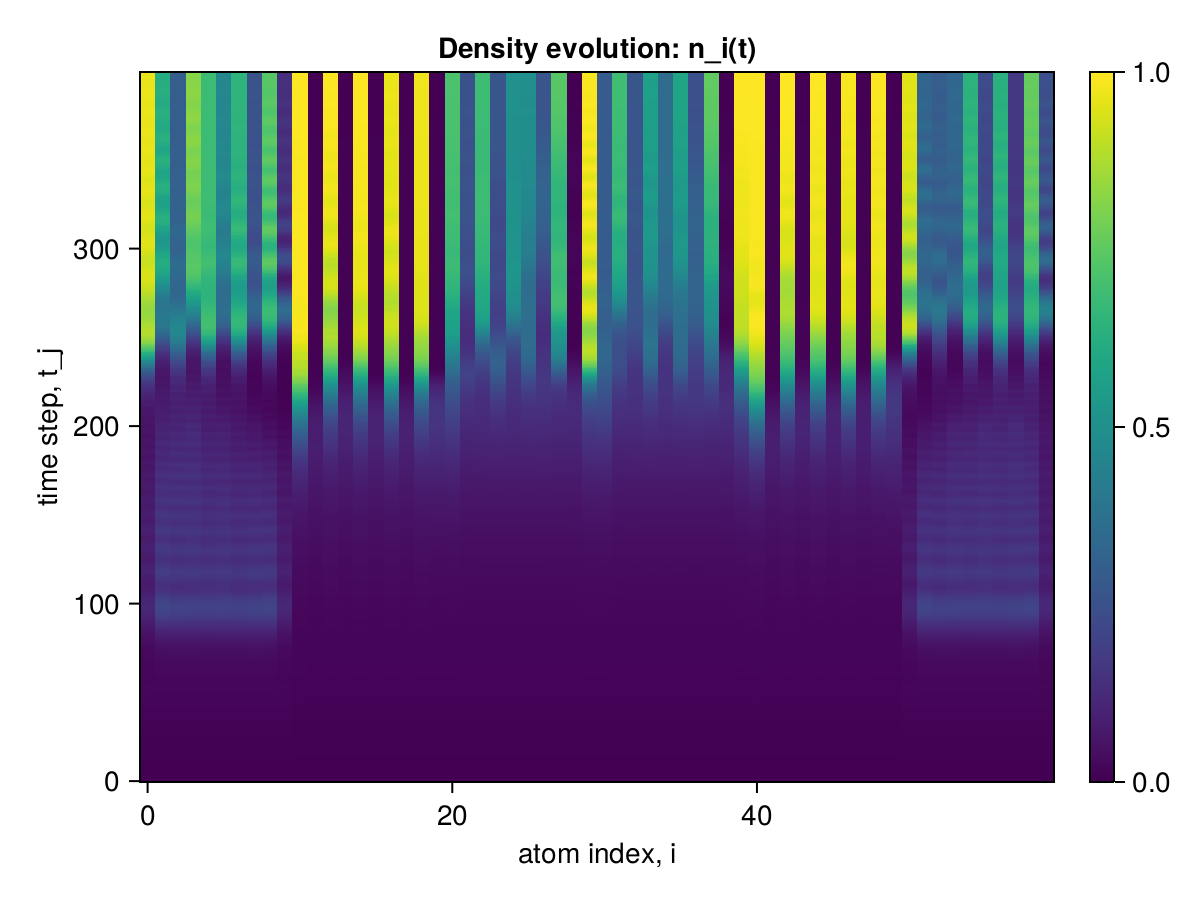

Values plotted in this chart, from the file beside it:
x1, x2, x3, x4, x5, x6, x7, x8, x9, x10, x11, x12, x13, x14, x15, x16, x17, x18, x19, x20, x21, x22, x23, x24
0.0, 0.0, 0.0, 0.0, 0.0, 0.0, 0.0, 0.0, 0.0, 0.0, 0.0, 0.0, 0.0, 0.0, 0.0, 0.0, 0.0, 0.0, 0.0, 0.0, 0.0, 0.0, 0.0, 0.0
2.2536111655147018e-6, 2.2536109937076887e-6, 2.253608179181299e-6, 2.253610989821908e-6, 2.2536081794033436e-6, 2.2536109900439527e-6, 2.253608179625388e-6, 2.2536109902659973e-6, 2.2536081841217914e-6, 2.2536139763773555e-6, 2.126732479512672e-6, 2.126729977625086e-6, 2.126729815421502e-6, 2.126729973572772e-6, 2.1267298151994574e-6, 2.1267299733507272e-6, 2.126729815088435e-6, 2.126729973239705e-6, 2.126729819029727e-6, 2.126732637330875e-6, 2.126732637441897e-6, 2.126729977625086e-6, 2.126729973572772e-6, 2.1267299734617495e-6
1.8528692228292343e-5, 1.8528671964501697e-5, 1.852849317940386e-5, 1.8528672351914022e-5, 1.8528493179292838e-5, 1.8528672351691977e-5, 1.8528493179070793e-5, 1.8528672351691977e-5, 1.8528492789327e-5, 1.8528871400302904e-5, 1.6620748447104816e-5, 1.662057388551741e-5, 1.662055244494587e-5, 1.6620572885761575e-5, 1.6620552445167913e-5, 1.6620572885650553e-5, 1.6620552445278935e-5, 1.6620572885872598e-5, 1.662055344409108e-5, 1.6620768886477233e-5, 1.6620768960751153e-5, 1.6620574031400714e-5, 1.6620573031367325e-5, 1.662057303120079e-5
6.461361661508347e-5, 6.461323574546984e-5, 6.461133736457292e-5, 6.461326477652518e-5, 6.461133736290758e-5, 6.461326477641416e-5, 6.46113373630186e-5, 6.461326477780194e-5, 6.461130823937067e-5, 6.461554402231728e-5, 5.359905350937888e-5, 5.3596491917551337e-5, 5.3595965812225366e-5, 5.3596456605298215e-5, 5.359596581383519e-5, 5.359645660518719e-5, 5.359596581383519e-5, 5.359645660346635e-5, 5.359600107540663e-5, 5.359954421824131e-5, 5.359954841738235e-5, 5.359650020902995e-5, 5.359646489522252e-5, 5.3596464896499274e-5
0.0001491, 0.0001491, 0.0001491, 0.0001491, 0.0001491, 0.0001491, 0.0001491, 0.0001491, 0.0001491, 0.0001491, 0.000111, 0.000111, 0.000111, 0.000111, 0.000111, 0.000111, 0.000111, 0.000111, 0.000111, 0.000111, 0.000111, 0.000111, 0.000111, 0.000111
0.0002649, 0.0002649, 0.0002648, 0.0002649, 0.0002648, 0.0002649, 0.0002648, 0.0002649, 0.0002648, 0.0002649, 0.0001715, 0.0001715, 0.0001715, 0.0001715, 0.0001715, 0.0001715, 0.0001715, 0.0001715, 0.0001715, 0.0001716, 0.0001716, 0.0001715, 0.0001715, 0.0001715
0.0003891, 0.0003891, 0.0003891, 0.0003891, 0.0003891, 0.0003891, 0.0003891, 0.0003891, 0.0003891, 0.0003891, 0.0002131, 0.000213, 0.0002129, 0.000213, 0.0002129, 0.000213, 0.0002129, 0.000213, 0.0002129, 0.0002132, 0.0002132, 0.000213, 0.000213, 0.000213
0.0004923, 0.0004925, 0.0004927, 0.0004925, 0.0004927, 0.0004925, 0.0004927, 0.0004925, 0.0004927, 0.0004922, 0.0002262, 0.0002261, 0.0002259, 0.0002261, 0.0002259, 0.0002261, 0.0002259, 0.0002261, 0.0002259, 0.0002264, 0.0002264, 0.0002261, 0.0002261, 0.0002261
0.0005529, 0.0005535, 0.0005541, 0.0005536, 0.0005541, 0.0005536, 0.0005541, 0.0005536, 0.000554, 0.0005524, 0.0002259, 0.0002259, 0.0002255, 0.0002258, 0.0002255, 0.0002258, 0.0002255, 0.0002258, 0.0002255, 0.0002263, 0.0002263, 0.0002259, 0.0002259, 0.0002259
0.0005705, 0.0005717, 0.0005726, 0.0005718, 0.0005726, 0.0005718, 0.0005726, 0.0005718, 0.0005725, 0.0005697, 0.0002467, 0.0002469, 0.0002464, 0.0002468, 0.0002464, 0.0002468, 0.0002464, 0.0002468, 0.0002464, 0.0002472, 0.0002472, 0.0002469, 0.0002469, 0.0002469
0.0005718, 0.0005737, 0.000575, 0.0005738, 0.000575, 0.0005738, 0.000575, 0.0005738, 0.0005749, 0.0005706, 0.0003222, 0.0003223, 0.000322, 0.0003223, 0.000322, 0.0003223, 0.000322, 0.0003223, 0.000322, 0.0003225, 0.0003226, 0.0003224, 0.0003224, 0.0003224
0.0006028, 0.0006058, 0.0006074, 0.0006059, 0.0006074, 0.0006059, 0.0006074, 0.0006059, 0.0006073, 0.0006013, 0.0004604, 0.00046, 0.0004601, 0.00046, 0.0004602, 0.0004599, 0.0004601, 0.00046, 0.0004602, 0.00046, 0.0004602, 0.0004599, 0.0004599, 0.0004599
0.0007103, 0.000716, 0.0007172, 0.0007161, 0.0007172, 0.0007161, 0.0007172, 0.0007161, 0.0007171, 0.0007091, 0.0006334, 0.0006313, 0.0006327, 0.0006311, 0.000633, 0.0006311, 0.0006327, 0.0006312, 0.0006332, 0.0006314, 0.0006317, 0.000631, 0.0006308, 0.0006311
0.0009212, 0.0009314, 0.0009317, 0.0009314, 0.0009317, 0.0009315, 0.0009315, 0.0009314, 0.0009317, 0.0009209, 0.0007891, 0.0007841, 0.0007877, 0.0007832, 0.0007877, 0.000784, 0.0007879, 0.0007837, 0.0007881, 0.000785, 0.000785, 0.0007834, 0.0007834, 0.0007835
0.001226, 0.001242, 0.001242, 0.001242, 0.001242, 0.001242, 0.001242, 0.001242, 0.001242, 0.001226, 0.0008815, 0.0008746, 0.0008793, 0.0008736, 0.0008794, 0.0008748, 0.0008792, 0.0008746, 0.0008791, 0.0008764, 0.0008757, 0.000874, 0.0008735, 0.0008737
0.001578, 0.0016, 0.0016, 0.0016, 0.0016, 0.0016, 0.0016, 0.0016, 0.0016, 0.001578, 0.0009041, 0.0008979, 0.0009025, 0.0008971, 0.0009019, 0.0008986, 0.0009018, 0.0008978, 0.0009005, 0.0009014, 0.0009003, 0.0008984, 0.0008973, 0.0008982
0.001906, 0.001934, 0.001934, 0.001934, 0.001934, 0.001934, 0.001935, 0.001934, 0.001935, 0.001906, 0.0009026, 0.0008972, 0.0008999, 0.0008973, 0.0009, 0.0008972, 0.0008999, 0.0008982, 0.0008995, 0.000901, 0.0008998, 0.0008984, 0.0008971, 0.0008983
0.002147, 0.002178, 0.00218, 0.002178, 0.00218, 0.002178, 0.002181, 0.002178, 0.00218, 0.002145, 0.0009447, 0.0009413, 0.0009427, 0.0009421, 0.0009423, 0.0009409, 0.0009428, 0.0009428, 0.0009444, 0.000945, 0.0009457, 0.0009443, 0.0009429, 0.0009439
0.002271, 0.002302, 0.002307, 0.002303, 0.002307, 0.002303, 0.002308, 0.002303, 0.002307, 0.002266, 0.001085, 0.001084, 0.001081, 0.001085, 0.001082, 0.001082, 0.001083, 0.001085, 0.001084, 0.001086, 0.001088, 0.001087, 0.001087, 0.001087
0.002299, 0.00233, 0.002338, 0.002332, 0.002338, 0.002332, 0.002339, 0.002332, 0.002338, 0.002292, 0.001326, 0.001325, 0.001323, 0.001325, 0.001324, 0.001323, 0.001324, 0.001325, 0.001324, 0.001326, 0.001331, 0.001329, 0.001328, 0.001329
0.002302, 0.002336, 0.002345, 0.002337, 0.002345, 0.002338, 0.002344, 0.002337, 0.002343, 0.002294, 0.001614, 0.001606, 0.001608, 0.001604, 0.00161, 0.001604, 0.00161, 0.001605, 0.00161, 0.001607, 0.001611, 0.001608, 0.001609, 0.001608
0.002374, 0.002414, 0.002423, 0.002415, 0.002422, 0.002416, 0.002422, 0.002416, 0.00242, 0.002366, 0.001857, 0.001839, 0.00185, 0.001837, 0.00185, 0.001839, 0.001851, 0.001839, 0.001851, 0.001845, 0.001851, 0.001842, 0.001842, 0.001843
0.002593, 0.002644, 0.002651, 0.002645, 0.002651, 0.002645, 0.00265, 0.002645, 0.002649, 0.002586, 0.001993, 0.001966, 0.001979, 0.001962, 0.001981, 0.001966, 0.001981, 0.001965, 0.001979, 0.001976, 0.001976, 0.001967, 0.001966, 0.001965
0.002987, 0.003051, 0.003056, 0.003052, 0.003056, 0.003052, 0.003055, 0.003052, 0.003054, 0.002982, 0.002022, 0.001989, 0.002011, 0.001988, 0.002009, 0.001991, 0.002008, 0.00199, 0.002006, 0.002006, 0.002006, 0.001991, 0.001991, 0.001992
0.003516, 0.003591, 0.003595, 0.003592, 0.003594, 0.003592, 0.003594, 0.003592, 0.003591, 0.003513, 0.002022, 0.00199, 0.002006, 0.001987, 0.002006, 0.00199, 0.002005, 0.001991, 0.002007, 0.002006, 0.002, 0.001991, 0.001989, 0.001989
0.004088, 0.004164, 0.00417, 0.004165, 0.00417, 0.004166, 0.00417, 0.004166, 0.004166, 0.004083, 0.002087, 0.002065, 0.002077, 0.002066, 0.002076, 0.002065, 0.002074, 0.002067, 0.002078, 0.002081, 0.002079, 0.002069, 0.002069, 0.00207
0.004586, 0.004651, 0.004663, 0.004654, 0.004663, 0.004654, 0.004664, 0.004655, 0.00466, 0.004576, 0.002298, 0.002286, 0.002284, 0.002287, 0.002288, 0.002284, 0.002288, 0.002289, 0.002286, 0.002295, 0.002295, 0.002291, 0.002291, 0.00229
0.004919, 0.004967, 0.004987, 0.004972, 0.004987, 0.004973, 0.004989, 0.004973, 0.004983, 0.004903, 0.002644, 0.002632, 0.002635, 0.002636, 0.002638, 0.002631, 0.002639, 0.002636, 0.002637, 0.002642, 0.002649, 0.002639, 0.002641, 0.002642
0.005068, 0.005101, 0.00513, 0.005108, 0.00513, 0.005109, 0.005132, 0.00511, 0.005123, 0.005044, 0.003043, 0.003015, 0.003023, 0.003015, 0.003027, 0.003013, 0.00303, 0.003016, 0.003028, 0.003024, 0.003031, 0.003021, 0.003021, 0.00302
0.005095, 0.005128, 0.005166, 0.005138, 0.005165, 0.005138, 0.005166, 0.005139, 0.005157, 0.005066, 0.003359, 0.003305, 0.003337, 0.003307, 0.003338, 0.003308, 0.003339, 0.00331, 0.003337, 0.003332, 0.00334, 0.003311, 0.003314, 0.003317
0.005124, 0.005185, 0.005224, 0.005195, 0.005223, 0.005195, 0.005223, 0.005196, 0.005215, 0.005093, 0.003532, 0.00345, 0.003491, 0.003442, 0.003494, 0.003448, 0.003495, 0.003448, 0.00349, 0.003484, 0.00348, 0.003452, 0.003449, 0.003447
0.005293, 0.005413, 0.005448, 0.005423, 0.005446, 0.005422, 0.005445, 0.005424, 0.005437, 0.005266, 0.003564, 0.00346, 0.003523, 0.003454, 0.003522, 0.003463, 0.003518, 0.00346, 0.003522, 0.003511, 0.003505, 0.003461, 0.003463, 0.003463
0.005702, 0.005903, 0.005929, 0.005911, 0.005927, 0.00591, 0.005926, 0.005912, 0.005918, 0.005681, 0.003566, 0.003472, 0.003519, 0.003458, 0.003518, 0.003467, 0.003514, 0.003464, 0.003521, 0.003514, 0.0035, 0.003472, 0.003467, 0.003462
0.006358, 0.006643, 0.006663, 0.00665, 0.00666, 0.006648, 0.006659, 0.006651, 0.006654, 0.006342, 0.00366, 0.003594, 0.003629, 0.003592, 0.003629, 0.003595, 0.003623, 0.003594, 0.003626, 0.003635, 0.003629, 0.003598, 0.003599, 0.003599
0.00717, 0.00752, 0.007538, 0.007527, 0.007536, 0.007525, 0.007535, 0.007529, 0.007531, 0.007156, 0.003953, 0.003919, 0.003924, 0.003915, 0.003926, 0.003912, 0.003924, 0.003916, 0.003925, 0.003939, 0.003935, 0.003923, 0.003921, 0.003917
0.007982, 0.008362, 0.008388, 0.008373, 0.008386, 0.008369, 0.008386, 0.008373, 0.008375, 0.007964, 0.004401, 0.004368, 0.004384, 0.00438, 0.004386, 0.004369, 0.004383, 0.004379, 0.004393, 0.004396, 0.004406, 0.004376, 0.004381, 0.004386
0.008639, 0.009006, 0.009052, 0.009023, 0.009051, 0.009019, 0.009051, 0.009023, 0.009034, 0.008605, 0.004897, 0.004837, 0.004861, 0.004837, 0.004861, 0.004832, 0.004863, 0.004841, 0.004873, 0.004868, 0.004873, 0.004845, 0.004841, 0.004841
0.009041, 0.009374, 0.009449, 0.009401, 0.009447, 0.009395, 0.009447, 0.009401, 0.009424, 0.008986, 0.005273, 0.005144, 0.005222, 0.00515, 0.005223, 0.005145, 0.005218, 0.005155, 0.005226, 0.005215, 0.005223, 0.005155, 0.005157, 0.005162
0.009197, 0.009513, 0.009615, 0.00955, 0.00961, 0.009544, 0.00961, 0.009551, 0.009576, 0.009125, 0.005474, 0.005271, 0.005384, 0.005254, 0.005381, 0.005267, 0.005376, 0.005265, 0.005391, 0.00536, 0.00535, 0.005276, 0.005268, 0.005264
0.009233, 0.009583, 0.009701, 0.009628, 0.009695, 0.009621, 0.009692, 0.00963, 0.009649, 0.009152, 0.005497, 0.005253, 0.005403, 0.005243, 0.005396, 0.005251, 0.005384, 0.00525, 0.005414, 0.005365, 0.005356, 0.005258, 0.005261, 0.005261
0.009336, 0.009789, 0.00991, 0.00984, 0.009901, 0.00983, 0.009896, 0.009841, 0.009852, 0.009257, 0.005502, 0.005291, 0.005407, 0.00527, 0.0054, 0.005286, 0.005392, 0.005277, 0.005417, 0.005382, 0.005364, 0.005291, 0.005288, 0.005281
0.009674, 0.01029, 0.0104, 0.01035, 0.01039, 0.01033, 0.01038, 0.01035, 0.01034, 0.00961, 0.005644, 0.005503, 0.00558, 0.005504, 0.005577, 0.005499, 0.00557, 0.005502, 0.005588, 0.005578, 0.005571, 0.005505, 0.005513, 0.005513
0.01033, 0.01114, 0.01122, 0.01119, 0.01121, 0.01117, 0.0112, 0.01119, 0.01116, 0.01029, 0.006035, 0.005962, 0.005983, 0.00596, 0.005985, 0.005956, 0.005982, 0.00596, 0.006001, 0.005998, 0.005996, 0.005963, 0.005959, 0.005956
0.01125, 0.01221, 0.01228, 0.01226, 0.01226, 0.01224, 0.01226, 0.01225, 0.01222, 0.01123, 0.006589, 0.006525, 0.006551, 0.006541, 0.006552, 0.006521, 0.006555, 0.006535, 0.006577, 0.006576, 0.006584, 0.006529, 0.006531, 0.006538
0.01228, 0.01329, 0.01336, 0.01334, 0.01335, 0.01333, 0.01335, 0.01334, 0.01331, 0.01226, 0.00717, 0.007033, 0.007093, 0.00703, 0.007095, 0.007026, 0.007101, 0.007036, 0.007116, 0.007107, 0.007112, 0.007038, 0.007023, 0.007029
0.0132, 0.01415, 0.01425, 0.01421, 0.01424, 0.0142, 0.01424, 0.01421, 0.01419, 0.01316, 0.007594, 0.007301, 0.007464, 0.007301, 0.007465, 0.007297, 0.007471, 0.007306, 0.007486, 0.007449, 0.007452, 0.00731, 0.00731, 0.007314
0.01385, 0.01466, 0.01481, 0.01474, 0.0148, 0.01473, 0.0148, 0.01473, 0.01473, 0.01376, 0.007796, 0.007355, 0.007599, 0.00733, 0.007597, 0.007347, 0.0076, 0.007345, 0.007625, 0.007538, 0.00753, 0.007364, 0.007354, 0.00735
0.01417, 0.01484, 0.01505, 0.01494, 0.01504, 0.01494, 0.01504, 0.01493, 0.01495, 0.01404, 0.007801, 0.00731, 0.007597, 0.007296, 0.007591, 0.007306, 0.007591, 0.007302, 0.007618, 0.007522, 0.00751, 0.007321, 0.007331, 0.007324
0.01426, 0.0149, 0.01515, 0.01502, 0.01514, 0.01501, 0.01514, 0.01501, 0.01502, 0.01409, 0.007822, 0.007418, 0.007642, 0.007395, 0.007636, 0.00741, 0.007636, 0.007403, 0.007645, 0.007577, 0.007567, 0.007428, 0.007427, 0.007419
0.01433, 0.0151, 0.01537, 0.01524, 0.01536, 0.01523, 0.01535, 0.01524, 0.01522, 0.01416, 0.008039, 0.007784, 0.007922, 0.007788, 0.007921, 0.007782, 0.007922, 0.007781, 0.00792, 0.007903, 0.007897, 0.007792, 0.007807, 0.0078
0.01463, 0.0157, 0.01595, 0.01584, 0.01593, 0.01583, 0.01592, 0.01584, 0.01579, 0.01447, 0.008535, 0.008407, 0.008455, 0.008405, 0.008456, 0.008399, 0.008464, 0.008406, 0.00846, 0.008465, 0.008473, 0.00841, 0.008403, 0.008405
0.01514, 0.01661, 0.01681, 0.01673, 0.01678, 0.01673, 0.01678, 0.01675, 0.01667, 0.01502, 0.00911, 0.008977, 0.009035, 0.008987, 0.009037, 0.00897, 0.009053, 0.008981, 0.009045, 0.009074, 0.009078, 0.008975, 0.008976, 0.008978
0.01561, 0.01748, 0.01761, 0.01757, 0.01758, 0.01757, 0.01759, 0.01759, 0.0175, 0.01554, 0.009532, 0.009227, 0.009375, 0.009212, 0.009379, 0.009211, 0.009397, 0.009222, 0.009381, 0.009374, 0.009382, 0.009223, 0.009202, 0.009207
0.0158, 0.01796, 0.01805, 0.01802, 0.01802, 0.01803, 0.01803, 0.01805, 0.01796, 0.01576, 0.009611, 0.009039, 0.009354, 0.00902, 0.009356, 0.009022, 0.009373, 0.009027, 0.009366, 0.009295, 0.009292, 0.009036, 0.009032, 0.00903
0.01562, 0.01791, 0.01799, 0.01795, 0.01797, 0.01797, 0.01798, 0.01799, 0.01792, 0.01558, 0.009387, 0.00864, 0.009052, 0.008596, 0.009054, 0.008618, 0.009065, 0.008613, 0.009065, 0.00892, 0.00892, 0.008643, 0.008629, 0.008626
0.01514, 0.01745, 0.01757, 0.0175, 0.01754, 0.01752, 0.01756, 0.01753, 0.0175, 0.01507, 0.009045, 0.008324, 0.008734, 0.008299, 0.008732, 0.008312, 0.00874, 0.008301, 0.008729, 0.008599, 0.008598, 0.008339, 0.008349, 0.00834
0.01458, 0.01692, 0.01709, 0.01699, 0.01706, 0.01701, 0.01708, 0.01703, 0.017, 0.01447, 0.008906, 0.008402, 0.008664, 0.008379, 0.008668, 0.008392, 0.008672, 0.008384, 0.008644, 0.008568, 0.008577, 0.008421, 0.008424, 0.008419
0.01421, 0.01672, 0.01693, 0.01681, 0.01689, 0.01684, 0.01691, 0.01686, 0.0168, 0.01408, 0.0091, 0.008871, 0.008976, 0.008879, 0.008978, 0.008872, 0.008988, 0.00887, 0.008951, 0.008961, 0.008967, 0.008887, 0.008903, 0.008897
0.01424, 0.01711, 0.01733, 0.01721, 0.01727, 0.01724, 0.0173, 0.01728, 0.01715, 0.01411, 0.009603, 0.009557, 0.009547, 0.00956, 0.00955, 0.009553, 0.009562, 0.009561, 0.00953, 0.009585, 0.009593, 0.009556, 0.009549, 0.009552
0.01468, 0.01806, 0.01827, 0.01817, 0.01819, 0.0182, 0.01821, 0.01826, 0.01806, 0.01457, 0.01019, 0.01009, 0.01013, 0.0101, 0.01013, 0.01008, 0.01014, 0.0101, 0.01011, 0.01019, 0.01019, 0.01008, 0.01007, 0.01007
... 340 more rows
